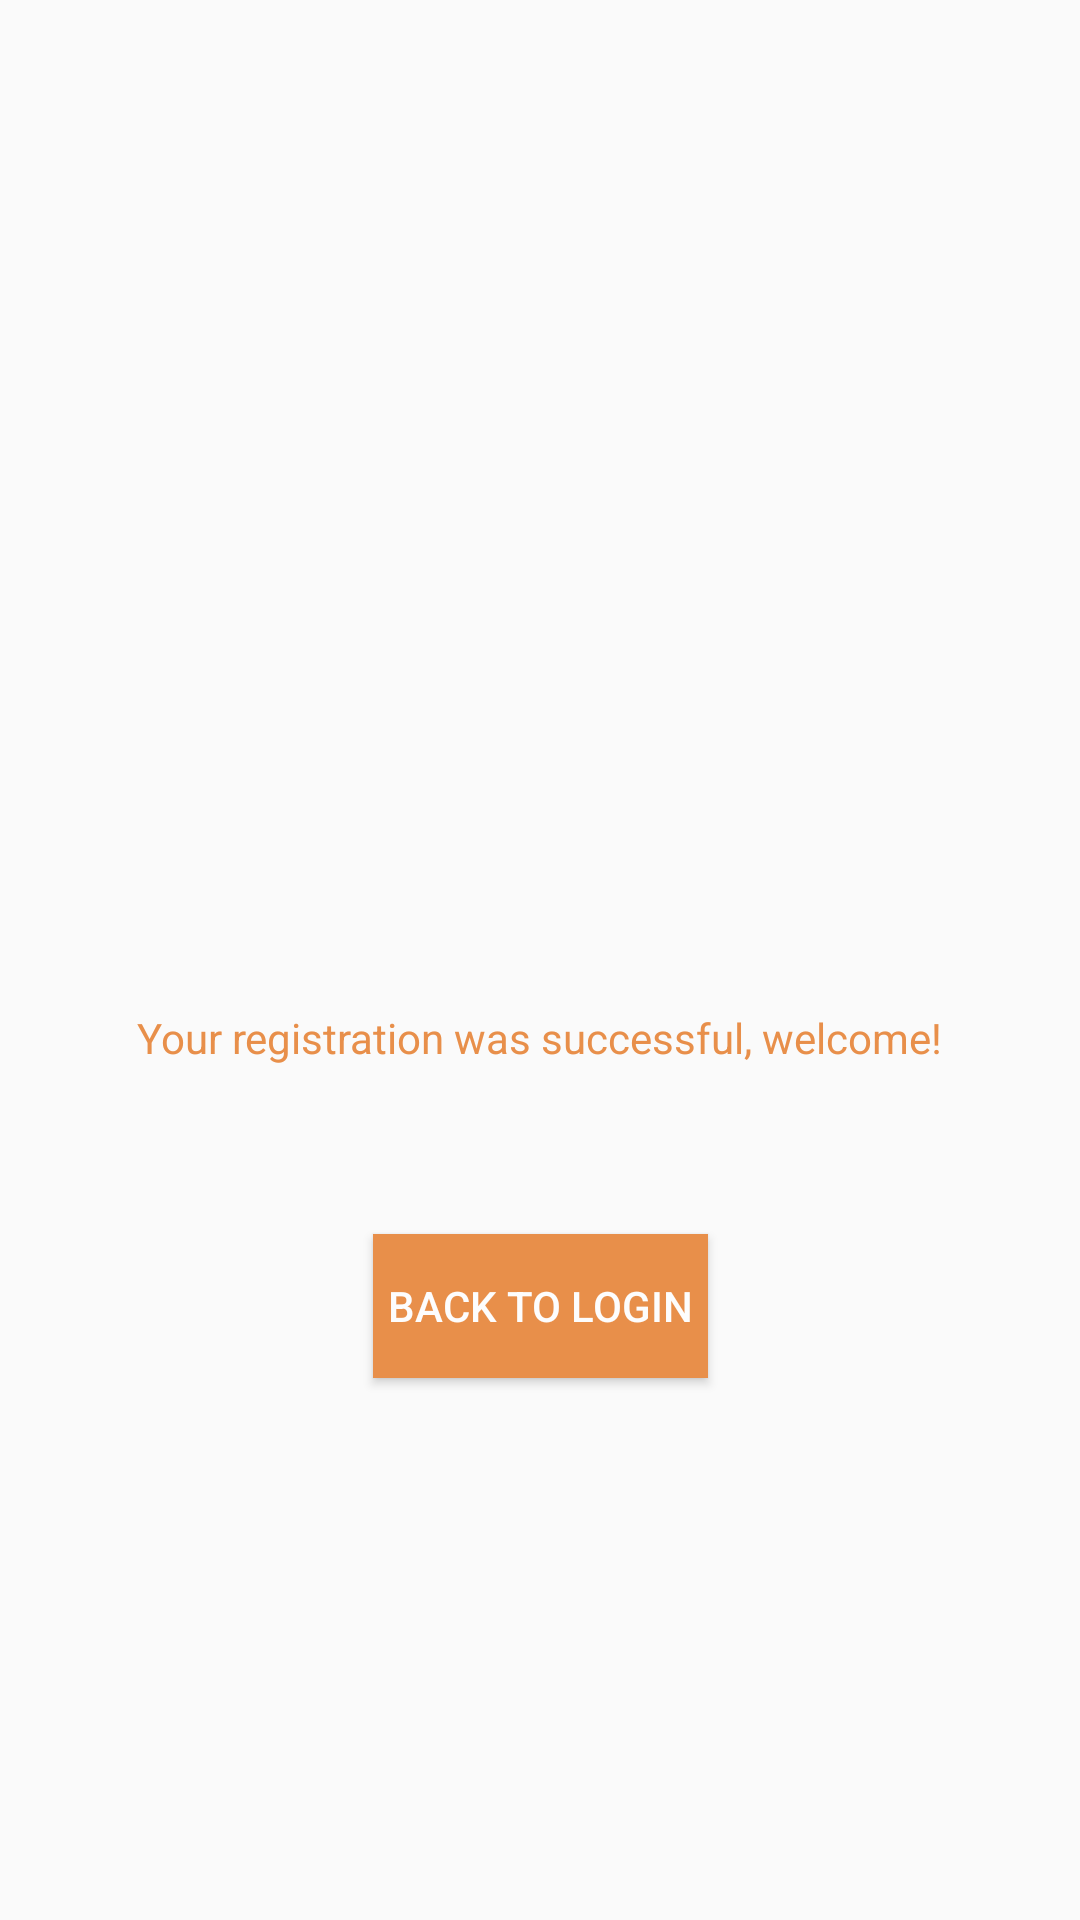

Reconstruct the res/layout file that produces this screen, plus the resources it refers to.
<!-- AndroidManifest.xml: application theme AppTheme -->
<!-- res/layout/fragment_reg_success.xml -->
<android.support.constraint.ConstraintLayout
    android:id="@+id/constraintLayout"
    xmlns:android="http://schemas.android.com/apk/res/android"
    xmlns:app="http://schemas.android.com/apk/res-auto"
    xmlns:tools="http://schemas.android.com/tools"
    android:layout_width="match_parent"
    android:layout_height="match_parent"
    tools:context="ansteph.com.cha.view.registration.RegSuccessFragment">

    
    <ImageView
        android:layout_width="176dp"
        android:layout_height="144dp"
        app:srcCompat="@drawable/success"
        android:id="@+id/imageView2"
        app:layout_constraintRight_toRightOf="@+id/constraintLayout"
        app:layout_constraintLeft_toLeftOf="@+id/constraintLayout"
        app:layout_constraintTop_toTopOf="@+id/constraintLayout"
        app:layout_constraintBottom_toBottomOf="@+id/constraintLayout"
        tools:layout_constraintTop_creator="1"
        tools:layout_constraintRight_creator="1"
        tools:layout_constraintBottom_creator="1"
        tools:layout_constraintLeft_creator="1"
        app:layout_constraintVertical_bias="0.19"/>

    <Button
        android:text="Back to Login"
        android:layout_width="wrap_content"
        android:layout_height="wrap_content"
        android:id="@+id/btnbacktologin"
        app:layout_constraintRight_toRightOf="@+id/imageView2"
        app:layout_constraintLeft_toLeftOf="@+id/imageView2"
        app:layout_constraintBottom_toBottomOf="@+id/constraintLayout"
        android:layout_marginBottom="16dp"
        android:layout_marginTop="8dp"
        style="@style/buttonStyle"
        app:layout_constraintTop_toBottomOf="@+id/imageView2"
        android:padding="5dp"/>

    <TextView
        android:text="Your registration was successful, welcome!"
        android:layout_width="wrap_content"
        android:layout_height="wrap_content"
        android:id="@+id/textView10"
        app:layout_constraintBottom_toTopOf="@+id/btnbacktologin"
        app:layout_constraintRight_toRightOf="@+id/imageView2"
        android:layout_marginBottom="56dp"
        app:layout_constraintLeft_toLeftOf="@+id/imageView2"
        android:textColor="@color/colorAccent"/>

</android.support.constraint.ConstraintLayout>
<!-- resources referenced by this layout -->
<resources>
  <color name="colorAccent"> #E88F4A</color>
  <style name="buttonStyle">
          <item name="android:background">@color/colorAccent</item>
          <item name="android:textColor">@color/white</item>
  
      </style>
  <style name="AppTheme" parent="Theme.AppCompat.Light.DarkActionBar">
          
          <item name="colorPrimary">@color/colorPrimary</item>
          <item name="colorPrimaryDark">@color/colorPrimaryDark</item>
          <item name="colorAccent">@color/colorAccent</item>
      </style>
  <color name="white">#FDFDFD</color>
  <color name="colorPrimary">#e88f4a</color>
  <color name="colorPrimaryDark">#F67F17</color>
</resources>
